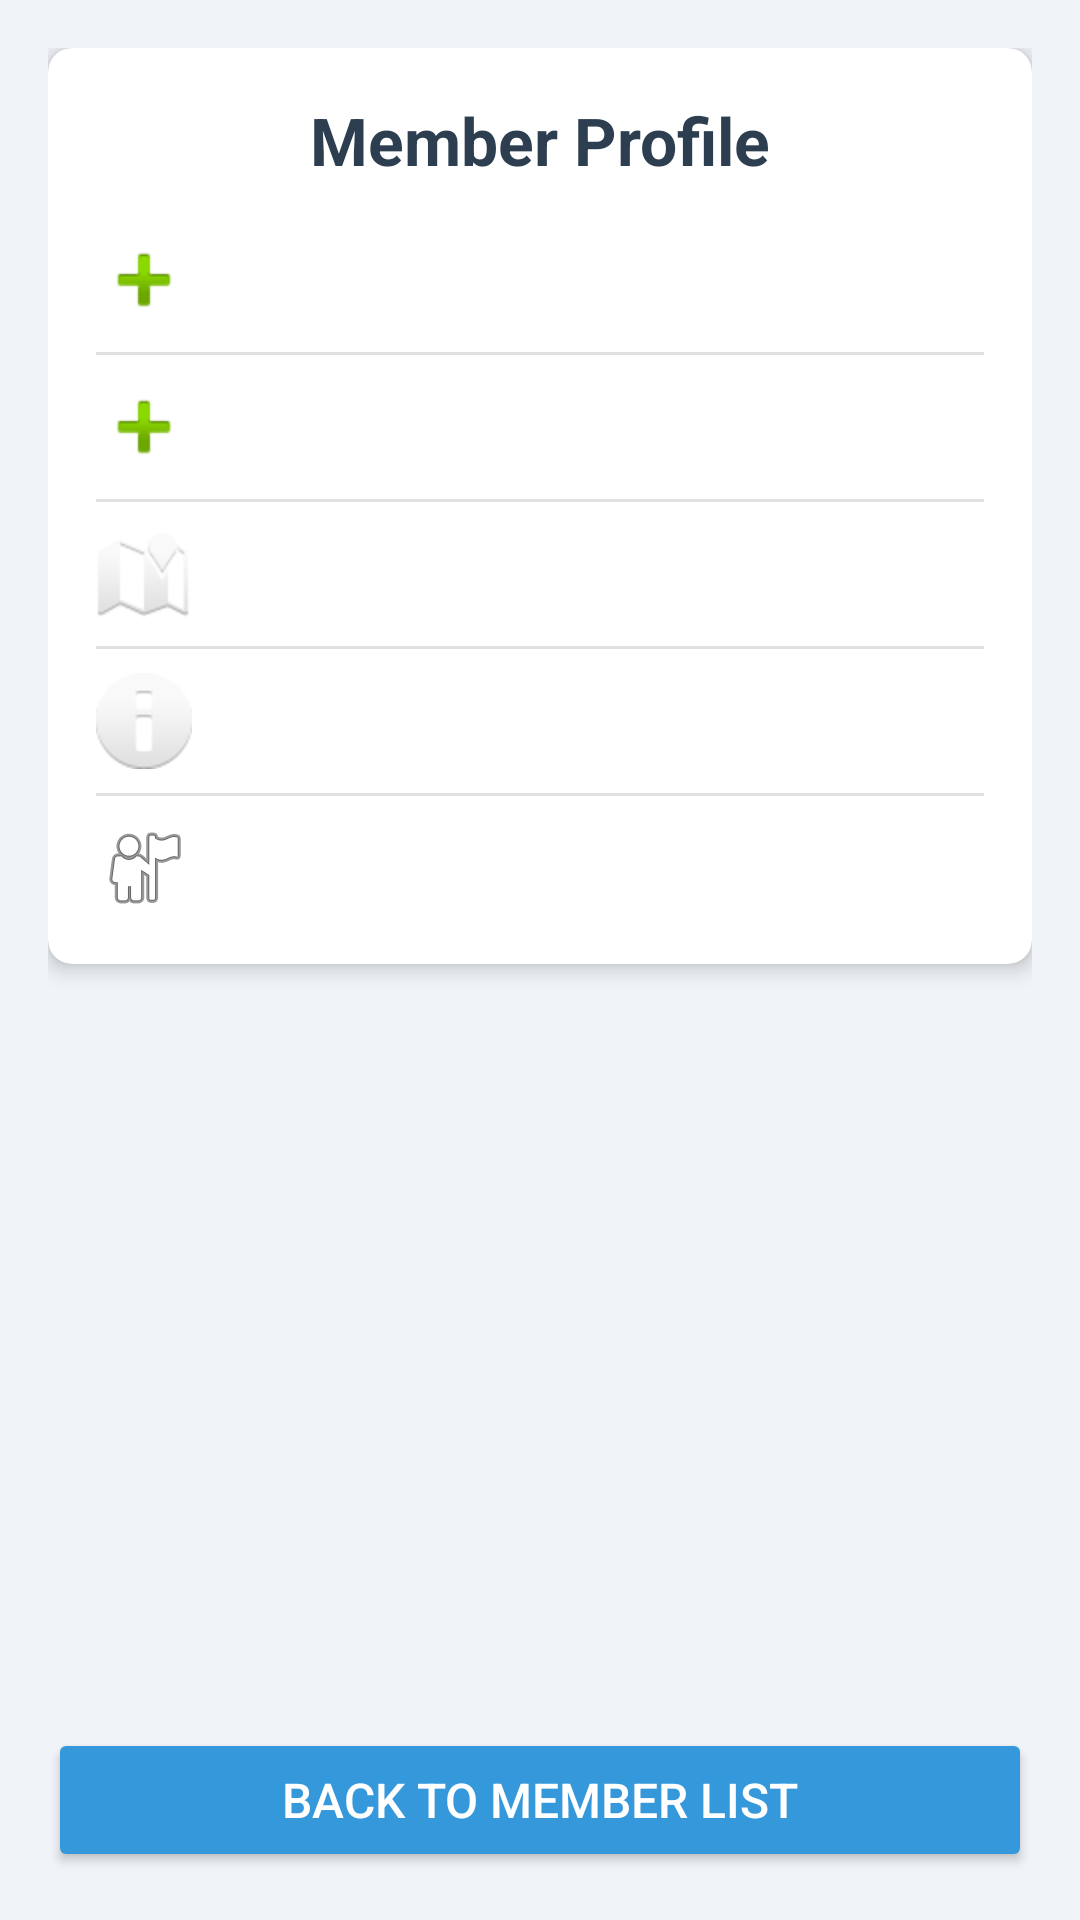

Produce the Android XML layout that renders to this screen, including the resource entries it uses.
<!-- AndroidManifest.xml: application theme Theme.SportClubApp -->
<!-- res/layout/fragment_member_details.xml -->
<?xml version="1.0" encoding="utf-8"?>
<LinearLayout
    xmlns:android="http://schemas.android.com/apk/res/android"
    android:layout_width="match_parent"
    android:layout_height="match_parent"
    android:orientation="vertical"
    android:padding="16dp"
    android:background="#F0F4F8">

    <ScrollView
        android:layout_width="match_parent"
        android:layout_height="0dp"
        android:layout_weight="1">

        <LinearLayout
            android:layout_width="match_parent"
            android:layout_height="wrap_content"
            android:orientation="vertical">

            <androidx.cardview.widget.CardView
                xmlns:app="http://schemas.android.com/apk/res-auto"
                android:layout_width="match_parent"
                android:layout_height="wrap_content"
                android:layout_marginBottom="16dp"
                app:cardCornerRadius="8dp"
                app:cardElevation="4dp"
                app:cardBackgroundColor="#FFFFFF">

                <LinearLayout
                    android:layout_width="match_parent"
                    android:layout_height="wrap_content"
                    android:orientation="vertical"
                    android:padding="16dp">

                    <TextView
                        android:layout_width="match_parent"
                        android:layout_height="wrap_content"
                        android:text="Member Profile"
                        android:textSize="22sp"
                        android:textStyle="bold"
                        android:textColor="#2C3E50"
                        android:gravity="center"
                        android:layout_marginBottom="16dp"/>

                    <TextView
                        android:id="@+id/tvFirstName"
                        android:layout_width="match_parent"
                        android:layout_height="wrap_content"
                        android:textSize="18sp"
                        android:layout_marginBottom="8dp"
                        android:textColor="#34495E"
                        android:drawableStart="@android:drawable/ic_input_add"
                        android:drawablePadding="8dp"
                        android:gravity="center_vertical"/>

                    <View
                        android:layout_width="match_parent"
                        android:layout_height="1dp"
                        android:background="#E0E0E0"
                        android:layout_marginBottom="8dp"/>

                    <TextView
                        android:id="@+id/tvLastName"
                        android:layout_width="match_parent"
                        android:layout_height="wrap_content"
                        android:textSize="18sp"
                        android:layout_marginBottom="8dp"
                        android:textColor="#34495E"
                        android:drawableStart="@android:drawable/ic_input_add"
                        android:drawablePadding="8dp"
                        android:gravity="center_vertical"/>

                    <View
                        android:layout_width="match_parent"
                        android:layout_height="1dp"
                        android:background="#E0E0E0"
                        android:layout_marginBottom="8dp"/>

                    <TextView
                        android:id="@+id/tvSchool"
                        android:layout_width="match_parent"
                        android:layout_height="wrap_content"
                        android:textSize="18sp"
                        android:layout_marginBottom="8dp"
                        android:textColor="#34495E"
                        android:drawableStart="@android:drawable/ic_dialog_map"
                        android:drawablePadding="8dp"
                        android:gravity="center_vertical"/>

                    <View
                        android:layout_width="match_parent"
                        android:layout_height="1dp"
                        android:background="#E0E0E0"
                        android:layout_marginBottom="8dp"/>

                    <TextView
                        android:id="@+id/tvAge"
                        android:layout_width="match_parent"
                        android:layout_height="wrap_content"
                        android:textSize="18sp"
                        android:layout_marginBottom="8dp"
                        android:textColor="#34495E"
                        android:drawableStart="@android:drawable/ic_dialog_info"
                        android:drawablePadding="8dp"
                        android:gravity="center_vertical"/>

                    <View
                        android:layout_width="match_parent"
                        android:layout_height="1dp"
                        android:background="#E0E0E0"
                        android:layout_marginBottom="8dp"/>

                    <TextView
                        android:id="@+id/tvSport"
                        android:layout_width="match_parent"
                        android:layout_height="wrap_content"
                        android:textSize="18sp"
                        android:textColor="#34495E"
                        android:drawableStart="@android:drawable/ic_menu_myplaces"
                        android:drawablePadding="8dp"
                        android:gravity="center_vertical"/>
                </LinearLayout>
            </androidx.cardview.widget.CardView>
        </LinearLayout>
    </ScrollView>

    <Button
        android:id="@+id/btnBack"
        android:layout_width="match_parent"
        android:layout_height="wrap_content"
        android:text="Back to Member List"
        android:layout_marginTop="16dp"
        android:backgroundTint="#3498DB"
        android:textColor="#FFFFFF"
        android:padding="12dp"
        android:textSize="16sp"/>
</LinearLayout>
<!-- resources referenced by this layout -->
<resources>
  <style name="Theme.SportClubApp" parent="Theme.AppCompat.DayNight.DarkActionBar">
          
          <item name="colorPrimary">@color/purple_500</item>
          <item name="colorPrimaryDark">@color/purple_700</item>
          <item name="colorAccent">@color/teal_200</item>
      </style>
  <color name="purple_500">#FF6200EE</color>
  <color name="purple_700">#FF3700B3</color>
  <color name="teal_200">#FF03DAC5</color>
</resources>
